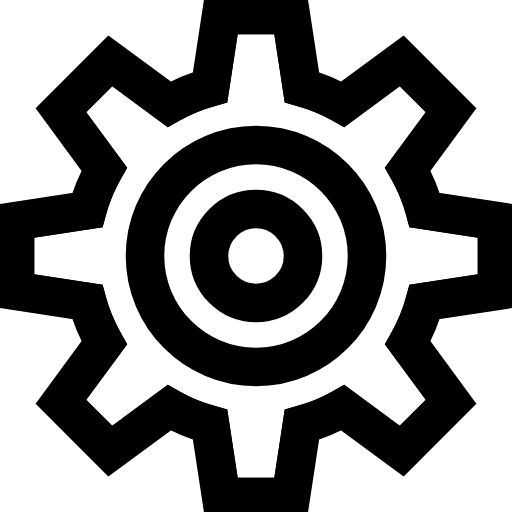
t = 0.00 s
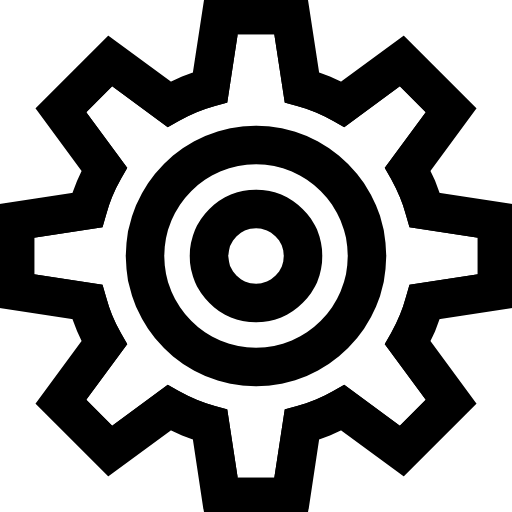
t = 0.50 s
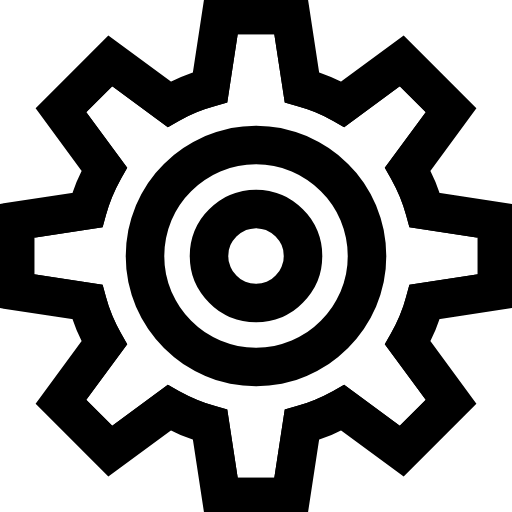
t = 1.00 s
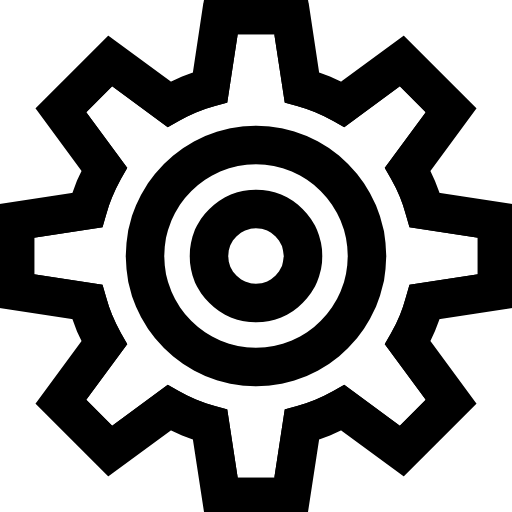
t = 1.50 s

The animated SVG that drew these frames (rendered in a browser with its animation timeline set to each time). Animation: 1 CSS @keyframes rule; one cycle of 2.00 s, repeats indefinitely.

<svg xmlns="http://www.w3.org/2000/svg" id="gear-small-spin" width="60" height="60" viewBox="0 0 60 60" fill="none">
<style xmlns="http://www.w3.org/2000/svg">
  @keyframes gearspin {
    from {
      transform: rotate(0deg);
    }
    to {
      transform: rotate(360deg);
    }
  }
    
  #gear-small-spin {
	animation: 2s gearspin infinite linear;
    }
</style>
    <g clip-path="url(#clip0)">
<path d="M50.5495 46.9053L46.9052 50.5495L40.2951 45.6881L39.3018 46.258C37.9262 47.0467 36.4513 47.6578 34.9182 48.0739L33.8132 48.3738L32.5768 56.4844H27.4233L26.1868 48.3738L25.0818 48.0739C23.5492 47.6578 22.0743 47.0467 20.6982 46.258L19.7049 45.6881L13.0948 50.5491L9.45053 46.9053L14.312 40.2952L13.7421 39.3014C12.9533 37.9258 12.3422 36.4513 11.9261 34.9183L11.6263 33.8132L3.51563 32.5768L3.51563 27.4233L11.6263 26.1869L11.9261 25.0818C12.3422 23.5488 12.9533 22.0739 13.7421 20.6983L14.312 19.705L9.45053 13.0948L13.0948 9.45059L19.7049 14.312L20.6982 13.7421C22.0738 12.9534 23.5487 12.3423 25.0818 11.9262L26.1868 11.6263L27.4233 3.51569L32.5768 3.51569L33.8132 11.6263L34.9182 11.9262C36.4513 12.3423 37.9262 12.9534 39.3018 13.7421L40.2951 14.312L46.9057 9.45059L50.5495 13.0948L45.688 19.705L46.2579 20.6983C47.0467 22.0739 47.6578 23.5488 48.0739 25.0818L48.3737 26.1869L56.4844 27.4233V32.5768L48.3737 33.8132L48.0739 34.9183C47.6578 36.4513 47.0467 37.9262 46.2579 39.3018L45.688 40.2952L50.5495 46.9053Z" fill="white"/>
<path d="M50.5495 46.9053L46.9052 50.5495L40.2951 45.6881L39.3018 46.258C37.9262 47.0467 36.4513 47.6578 34.9182 48.0739L33.8132 48.3738L32.5768 56.4844H27.4233L26.1868 48.3738L25.0818 48.0739C23.5492 47.6578 22.0743 47.0467 20.6982 46.258L19.7049 45.6881L13.0948 50.5491L9.45053 46.9053L14.312 40.2952L13.7421 39.3014C12.9533 37.9258 12.3422 36.4513 11.9261 34.9183L11.6263 33.8132L3.51563 32.5768L3.51563 27.4233L11.6263 26.1869L11.9261 25.0818C12.3422 23.5488 12.9533 22.0739 13.7421 20.6983L14.312 19.705L9.45053 13.0948L13.0948 9.45059L19.7049 14.312L20.6982 13.7421C22.0738 12.9534 23.5487 12.3423 25.0818 11.9262L26.1868 11.6263L27.4233 3.51569L32.5768 3.51569L33.8132 11.6263L34.9182 11.9262C36.4513 12.3423 37.9262 12.9534 39.3018 13.7421L40.2951 14.312L46.9057 9.45059L50.5495 13.0948L45.688 19.705L46.2579 20.6983C47.0467 22.0739 47.6578 23.5488 48.0739 25.0818L48.3737 26.1869L56.4844 27.4233V32.5768L48.3737 33.8132L48.0739 34.9183C47.6578 36.4513 47.0467 37.9262 46.2579 39.3018L45.688 40.2952L50.5495 46.9053Z" fill="white"/>
<path d="M50.5495 46.9053L46.9052 50.5495L40.2951 45.6881L39.3018 46.258C37.9262 47.0467 36.4513 47.6578 34.9182 48.0739L33.8132 48.3738L32.5768 56.4844H27.4233L26.1868 48.3738L25.0818 48.0739C23.5492 47.6578 22.0743 47.0467 20.6982 46.258L19.7049 45.6881L13.0948 50.5491L9.45053 46.9053L14.312 40.2952L13.7421 39.3014C12.9533 37.9258 12.3422 36.4513 11.9261 34.9183L11.6263 33.8132L3.51563 32.5768L3.51563 27.4233L11.6263 26.1869L11.9261 25.0818C12.3422 23.5488 12.9533 22.0739 13.7421 20.6983L14.312 19.705L9.45053 13.0948L13.0948 9.45059L19.7049 14.312L20.6982 13.7421C22.0738 12.9534 23.5487 12.3423 25.0818 11.9262L26.1868 11.6263L27.4233 3.51569L32.5768 3.51569L33.8132 11.6263L34.9182 11.9262C36.4513 12.3423 37.9262 12.9534 39.3018 13.7421L40.2951 14.312L46.9057 9.45059L50.5495 13.0948L45.688 19.705L46.2579 20.6983C47.0467 22.0739 47.6578 23.5488 48.0739 25.0818L48.3737 26.1869L56.4844 27.4233V32.5768L48.3737 33.8132L48.0739 34.9183C47.6578 36.4513 47.0467 37.9262 46.2579 39.3018L45.688 40.2952L50.5495 46.9053Z" stroke="black"/>
<path d="M60 35.5971L60 24.4029L51.134 23.0511C50.7866 21.9933 50.3595 20.9624 49.8573 19.9695L55.1706 12.7446L47.2554 4.82941L40.0305 10.1427C39.0372 9.6405 38.0067 9.21341 36.9489 8.86597L35.5971 0L24.4029 0L23.0511 8.86597C21.9933 9.21341 20.9624 9.6405 19.9695 10.1427L12.7446 4.82941L4.82941 12.7446L10.1427 19.9695C9.6405 20.9628 9.21341 21.9933 8.86597 23.0511L0 24.4029L0 35.5971L8.86597 36.9489C9.21341 38.0067 9.6405 39.0376 10.1427 40.0305L4.82941 47.2554L12.7446 55.1706L19.9695 49.8573C20.9628 50.3595 21.9933 50.7866 23.0511 51.134L24.4029 60L35.5971 60L36.9489 51.134C38.0067 50.7866 39.0372 50.3595 40.0305 49.8573L47.2554 55.1706L55.1706 47.2554L49.8573 40.0305C50.3595 39.0372 50.7866 38.0067 51.134 36.9489L60 35.5971ZM50.5495 46.9052L46.9052 50.5495L40.2951 45.688L39.3018 46.2579C37.9262 47.0467 36.4513 47.6578 34.9182 48.0739L33.8132 48.3737L32.5768 56.4844L27.4232 56.4844L26.1868 48.3737L25.0818 48.0739C23.5492 47.6578 22.0743 47.0467 20.6982 46.2579L19.7049 45.688L13.0948 50.549L9.45053 46.9052L14.312 40.2951L13.7421 39.3013C12.9533 37.9257 12.3422 36.4513 11.9261 34.9182L11.6263 33.8132L3.51563 32.5768L3.51563 27.4232L11.6263 26.1868L11.9261 25.0818C12.3422 23.5487 12.9533 22.0738 13.7421 20.6982L14.312 19.7049L9.45053 13.0948L13.0948 9.45053L19.7049 14.312L20.6982 13.7421C22.0738 12.9533 23.5487 12.3422 25.0818 11.9261L26.1868 11.6263L27.4232 3.51562L32.5768 3.51562L33.8132 11.6263L34.9182 11.9261C36.4513 12.3422 37.9262 12.9533 39.3018 13.7421L40.2951 14.312L46.9057 9.45053L50.5495 13.0948L45.688 19.7049L46.2579 20.6982C47.0467 22.0738 47.6578 23.5487 48.0739 25.0818L48.3737 26.1868L56.4844 27.4232L56.4844 32.5768L48.3737 33.8132L48.0739 34.9182C47.6578 36.4513 47.0467 37.9262 46.2579 39.3018L45.688 40.2951L50.5495 46.9052Z" fill="black"/>
<path d="M60 35.5971L60 24.4029L51.134 23.0511C50.7866 21.9933 50.3595 20.9624 49.8573 19.9695L55.1706 12.7446L47.2554 4.82941L40.0305 10.1427C39.0372 9.6405 38.0067 9.21341 36.9489 8.86597L35.5971 0L24.4029 0L23.0511 8.86597C21.9933 9.21341 20.9624 9.6405 19.9695 10.1427L12.7446 4.82941L4.82941 12.7446L10.1427 19.9695C9.6405 20.9628 9.21341 21.9933 8.86597 23.0511L0 24.4029L0 35.5971L8.86597 36.9489C9.21341 38.0067 9.6405 39.0376 10.1427 40.0305L4.82941 47.2554L12.7446 55.1706L19.9695 49.8573C20.9628 50.3595 21.9933 50.7866 23.0511 51.134L24.4029 60L35.5971 60L36.9489 51.134C38.0067 50.7866 39.0372 50.3595 40.0305 49.8573L47.2554 55.1706L55.1706 47.2554L49.8573 40.0305C50.3595 39.0372 50.7866 38.0067 51.134 36.9489L60 35.5971ZM50.5495 46.9052L46.9052 50.5495L40.2951 45.688L39.3018 46.2579C37.9262 47.0467 36.4513 47.6578 34.9182 48.0739L33.8132 48.3737L32.5768 56.4844L27.4232 56.4844L26.1868 48.3737L25.0818 48.0739C23.5492 47.6578 22.0743 47.0467 20.6982 46.2579L19.7049 45.688L13.0948 50.549L9.45053 46.9052L14.312 40.2951L13.7421 39.3013C12.9533 37.9257 12.3422 36.4513 11.9261 34.9182L11.6263 33.8132L3.51563 32.5768L3.51563 27.4232L11.6263 26.1868L11.9261 25.0818C12.3422 23.5487 12.9533 22.0738 13.7421 20.6982L14.312 19.7049L9.45053 13.0948L13.0948 9.45053L19.7049 14.312L20.6982 13.7421C22.0738 12.9533 23.5487 12.3422 25.0818 11.9261L26.1868 11.6263L27.4232 3.51562L32.5768 3.51562L33.8132 11.6263L34.9182 11.9261C36.4513 12.3422 37.9262 12.9533 39.3018 13.7421L40.2951 14.312L46.9057 9.45053L50.5495 13.0948L45.688 19.7049L46.2579 20.6982C47.0467 22.0738 47.6578 23.5487 48.0739 25.0818L48.3737 26.1868L56.4844 27.4232L56.4844 32.5768L48.3737 33.8132L48.0739 34.9182C47.6578 36.4513 47.0467 37.9262 46.2579 39.3018L45.688 40.2951L50.5495 46.9052Z" fill="black"/>
<path d="M60 35.5971L60 24.4029L51.134 23.0511C50.7866 21.9933 50.3595 20.9624 49.8573 19.9695L55.1706 12.7446L47.2554 4.82941L40.0305 10.1427C39.0372 9.6405 38.0067 9.21341 36.9489 8.86597L35.5971 0L24.4029 0L23.0511 8.86597C21.9933 9.21341 20.9624 9.6405 19.9695 10.1427L12.7446 4.82941L4.82941 12.7446L10.1427 19.9695C9.6405 20.9628 9.21341 21.9933 8.86597 23.0511L0 24.4029L0 35.5971L8.86597 36.9489C9.21341 38.0067 9.6405 39.0376 10.1427 40.0305L4.82941 47.2554L12.7446 55.1706L19.9695 49.8573C20.9628 50.3595 21.9933 50.7866 23.0511 51.134L24.4029 60L35.5971 60L36.9489 51.134C38.0067 50.7866 39.0372 50.3595 40.0305 49.8573L47.2554 55.1706L55.1706 47.2554L49.8573 40.0305C50.3595 39.0372 50.7866 38.0067 51.134 36.9489L60 35.5971ZM50.5495 46.9052L46.9052 50.5495L40.2951 45.688L39.3018 46.2579C37.9262 47.0467 36.4513 47.6578 34.9182 48.0739L33.8132 48.3737L32.5768 56.4844L27.4232 56.4844L26.1868 48.3737L25.0818 48.0739C23.5492 47.6578 22.0743 47.0467 20.6982 46.2579L19.7049 45.688L13.0948 50.549L9.45053 46.9052L14.312 40.2951L13.7421 39.3013C12.9533 37.9257 12.3422 36.4513 11.9261 34.9182L11.6263 33.8132L3.51563 32.5768L3.51563 27.4232L11.6263 26.1868L11.9261 25.0818C12.3422 23.5487 12.9533 22.0738 13.7421 20.6982L14.312 19.7049L9.45053 13.0948L13.0948 9.45053L19.7049 14.312L20.6982 13.7421C22.0738 12.9533 23.5487 12.3422 25.0818 11.9261L26.1868 11.6263L27.4232 3.51562L32.5768 3.51562L33.8132 11.6263L34.9182 11.9261C36.4513 12.3422 37.9262 12.9533 39.3018 13.7421L40.2951 14.312L46.9057 9.45053L50.5495 13.0948L45.688 19.7049L46.2579 20.6982C47.0467 22.0738 47.6578 23.5487 48.0739 25.0818L48.3737 26.1868L56.4844 27.4232L56.4844 32.5768L48.3737 33.8132L48.0739 34.9182C47.6578 36.4513 47.0467 37.9262 46.2579 39.3018L45.688 40.2951L50.5495 46.9052Z" stroke="black"/>
<path d="M30 15.2344C21.8582 15.2344 15.2344 21.8582 15.2344 30C15.2344 38.1418 21.8582 44.7657 30 44.7657C38.1418 44.7657 44.7656 38.1418 44.7656 30C44.7656 21.8582 38.1418 15.2344 30 15.2344ZM30 41.25C23.7968 41.25 18.75 36.2032 18.75 30C18.75 23.7969 23.7968 18.75 30 18.75C36.2032 18.75 41.25 23.7969 41.25 30C41.25 36.2032 36.2032 41.25 30 41.25Z" fill="black" stroke="black"/>
<path d="M30 22.7344C25.9937 22.7344 22.7344 25.9937 22.7344 30.0001C22.7344 34.0064 25.9937 37.2657 30 37.2657C34.0064 37.2657 37.2656 34.0064 37.2656 30.0001C37.2656 25.9937 34.0064 22.7344 30 22.7344ZM30 33.7501C27.9323 33.7501 26.25 32.0678 26.25 30.0001C26.25 27.9323 27.9323 26.2501 30 26.2501C32.0677 26.2501 33.75 27.9323 33.75 30.0001C33.75 32.0678 32.0677 33.7501 30 33.7501Z" fill="black" stroke="black"/>
</g>
<defs>
<clipPath id="clip0">
<rect width="60" height="60" fill="white"/>
</clipPath>
</defs>
</svg>
